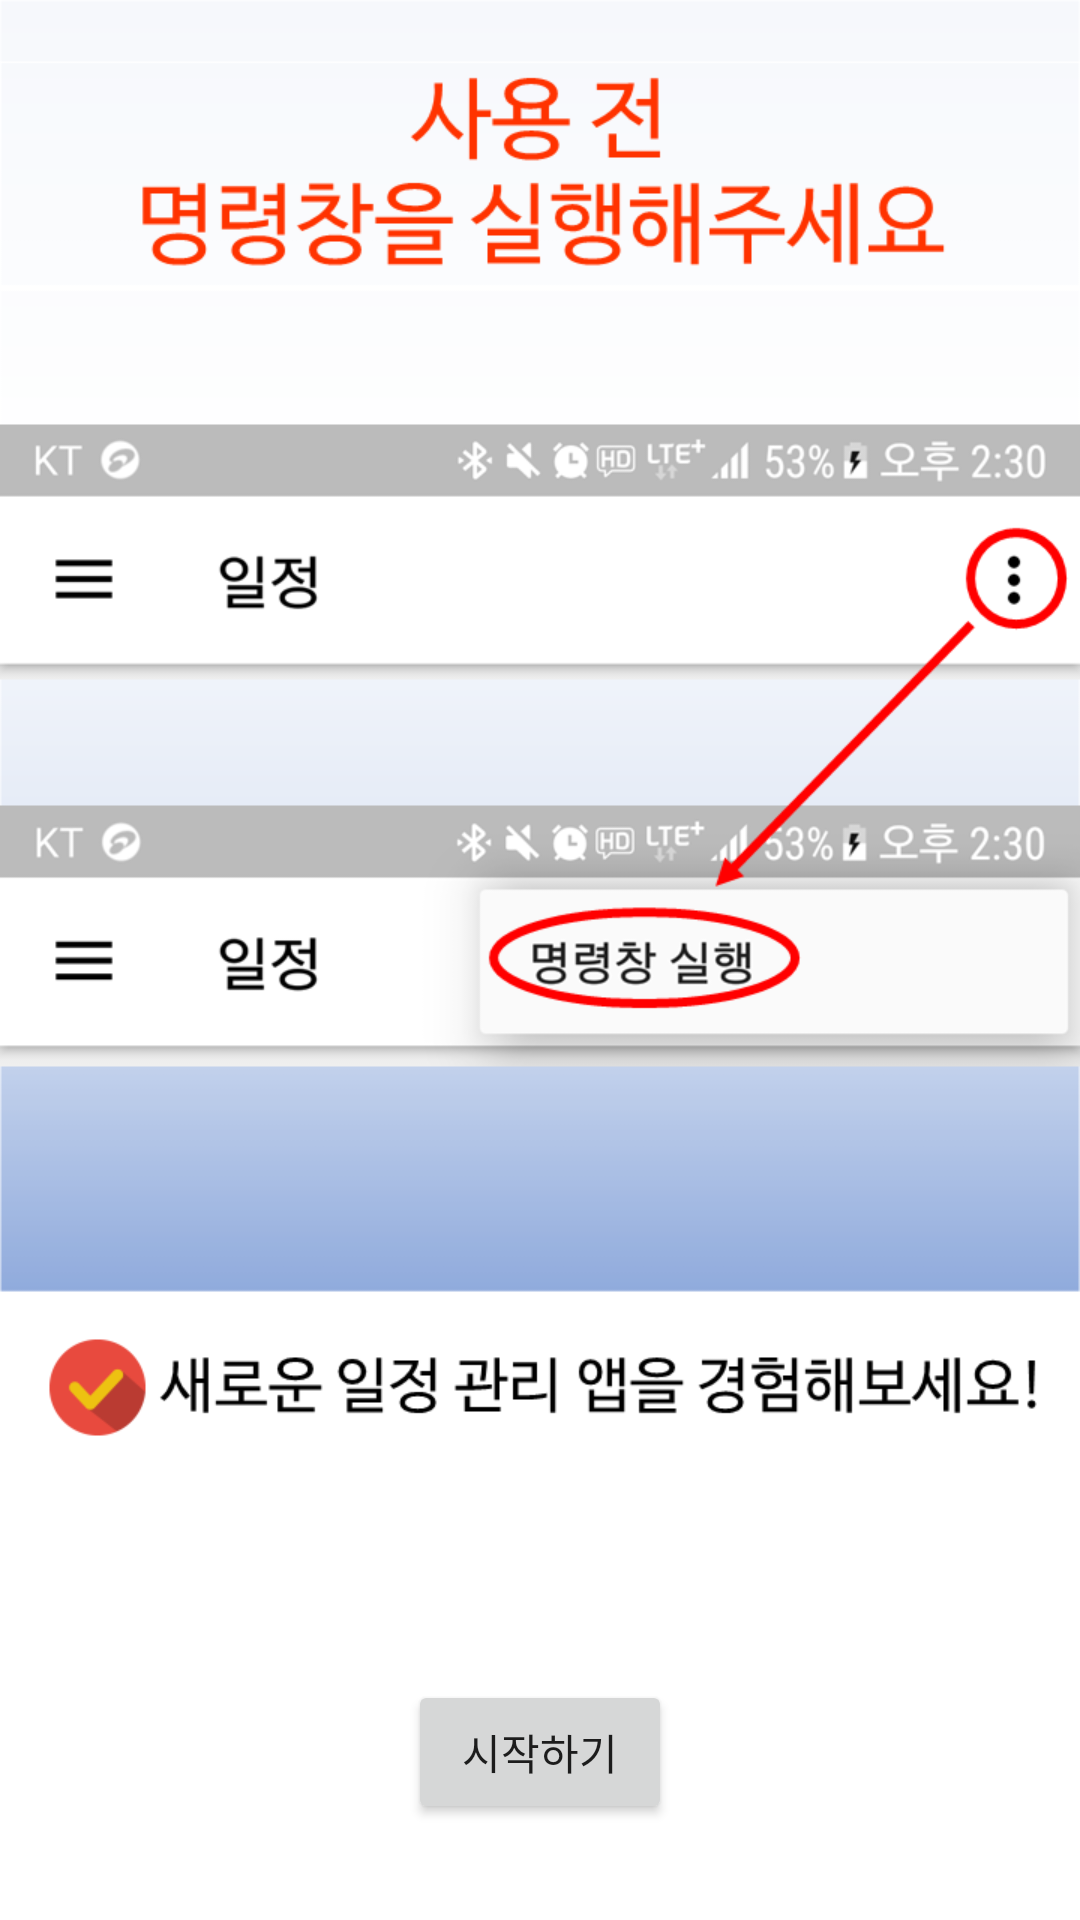

Reconstruct the res/layout file that produces this screen, plus the resources it refers to.
<!-- AndroidManifest.xml: application theme my_AppTheme -->
<!-- res/layout/fragment_first_excute3.xml -->
<?xml version="1.0" encoding="utf-8"?>
<android.support.constraint.ConstraintLayout
    xmlns:android="http://schemas.android.com/apk/res/android"
    xmlns:app="http://schemas.android.com/apk/res-auto"
    xmlns:tools="http://schemas.android.com/tools"
    android:layout_width="match_parent"
    android:layout_height="match_parent"
    android:background="@drawable/how_to_use_p3"
    tools:context="com.sbc.snut.schedulehelper.FirstExcute3Fragment">

    <Button
        android:id="@+id/btn_firstexcute_finish"
        android:layout_width="wrap_content"
        android:layout_height="wrap_content"
        android:layout_marginLeft="8dp"
        android:text="시작하기"
        app:layout_constraintLeft_toLeftOf="parent"
        android:layout_marginRight="8dp"
        app:layout_constraintRight_toRightOf="parent"
        app:layout_constraintBottom_toBottomOf="parent"
        android:layout_marginBottom="32dp"
        android:layout_marginStart="8dp"
        android:layout_marginEnd="8dp" />
</android.support.constraint.ConstraintLayout>
<!-- resources referenced by this layout -->
<resources>
  <!-- drawable how_to_use_p3: png bitmap (drawable, 88762 bytes) -->
  <style name="my_AppTheme" parent="Theme.AppCompat.Light.NoActionBar">
          <item name="android:statusBarColor">#bbbbbb</item>
      </style>
</resources>
